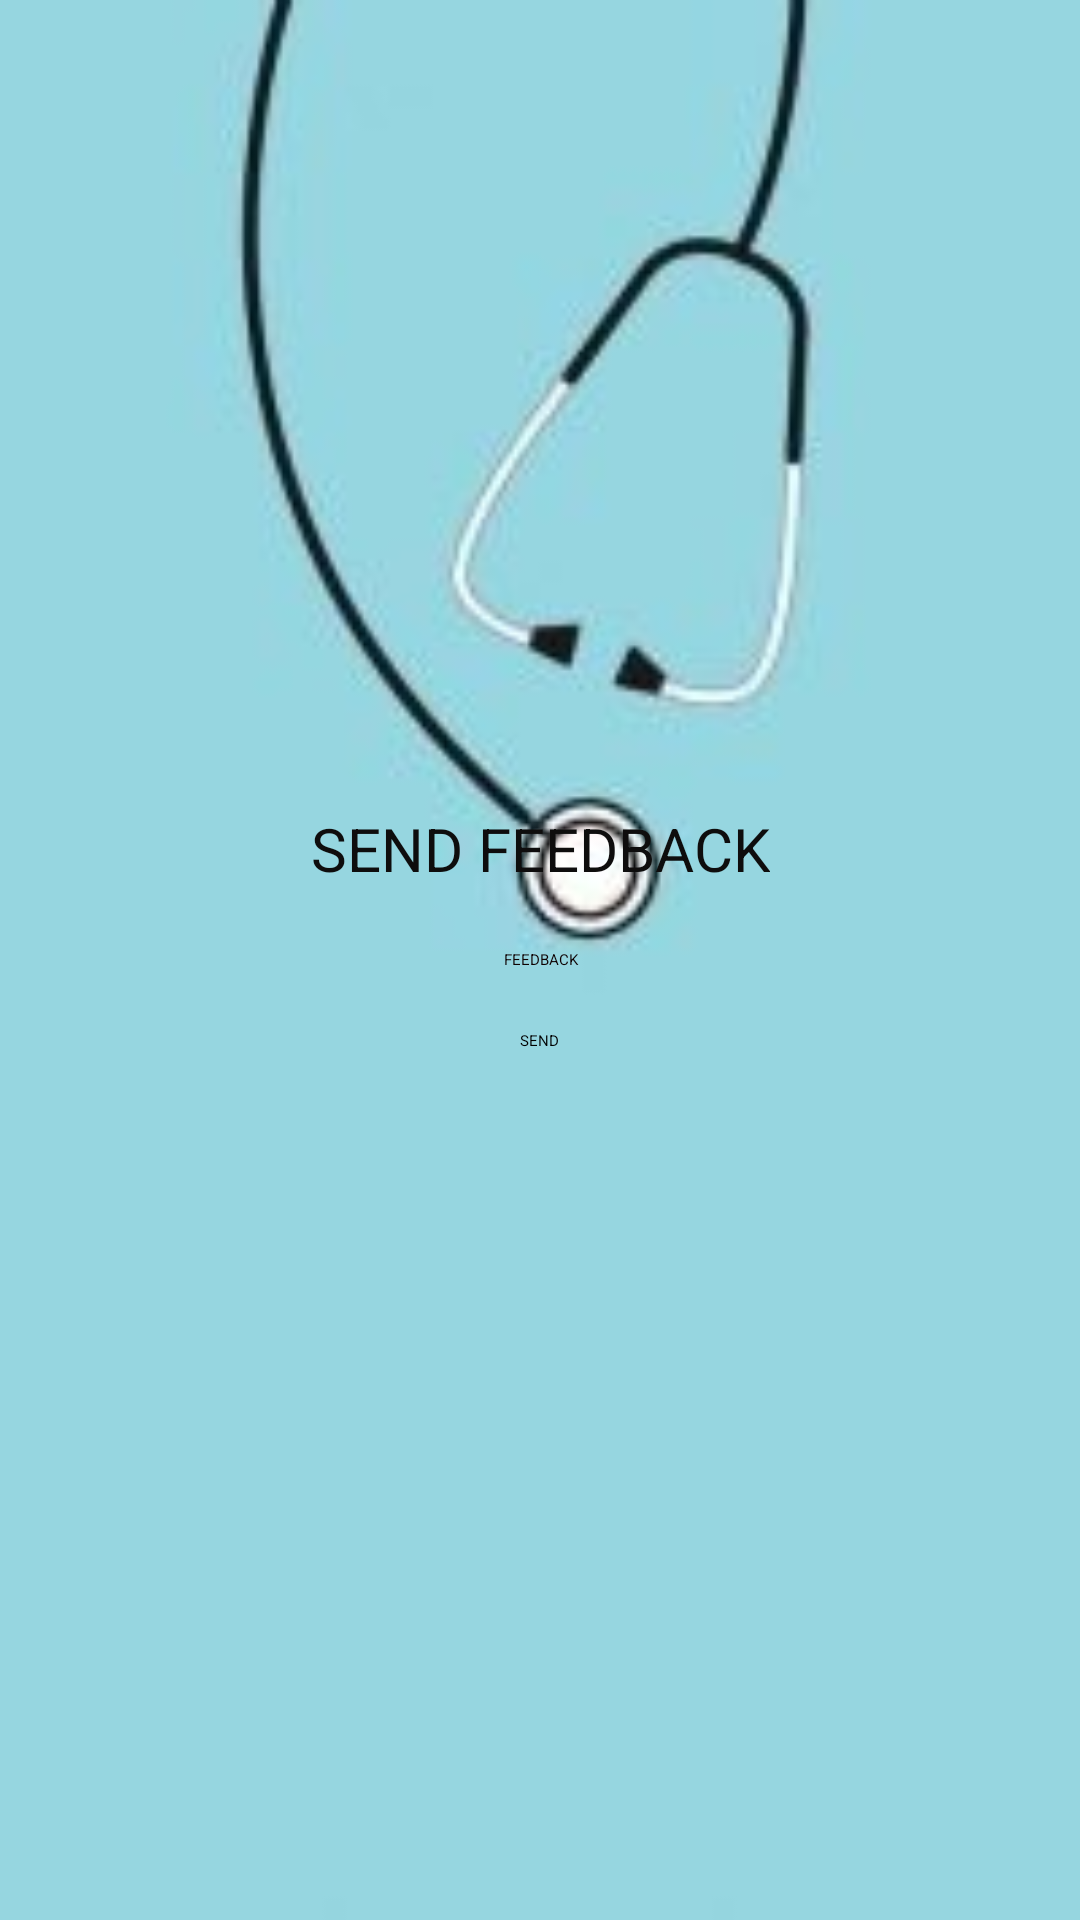

Reconstruct the res/layout file that produces this screen, plus the resources it refers to.
<!-- AndroidManifest.xml: application theme Theme.MedicalDelivery -->
<!-- res/layout/activity_usersendfeedback.xml -->
<?xml version="1.0" encoding="utf-8"?>
<LinearLayout xmlns:android="http://schemas.android.com/apk/res/android"
    xmlns:app="http://schemas.android.com/apk/res-auto"
    xmlns:tools="http://schemas.android.com/tools"
    android:layout_width="match_parent"
    android:layout_height="match_parent"
    android:orientation="vertical"
    android:gravity="center"
    android:background="@drawable/medd"
    tools:context=".Usersendfeedback">

    <TextView
        android:id="@+id/textView11"
        android:layout_width="wrap_content"
        android:layout_height="wrap_content"
        android:gravity="center"
        android:text="SEND FEEDBACK"
        android:textColor="#0E0D0D"
        android:textSize="20dp" />

    <EditText
        android:id="@+id/etcomplaint"
        android:layout_width="match_parent"
        android:layout_height="wrap_content"
        android:layout_marginTop="20dp"
        android:ems="10"
        android:gravity="center"
        android:textColorHint="#0E0101"
        android:textColor="#130101"
        android:hint="FEEDBACK"
        android:inputType="textPersonName" />

    <Button
        android:id="@+id/button"
        android:layout_width="wrap_content"
        android:layout_height="wrap_content"
        android:layout_marginTop="20dp"
        android:text="SEND" />

    <ListView
        android:id="@+id/lvview"
        android:layout_width="wrap_content"
        android:layout_height="wrap_content"
        android:layout_marginTop="20dp"/>

</LinearLayout>
<!-- resources referenced by this layout -->
<resources>
  <!-- drawable medd: jpg bitmap (drawable, 4229 bytes) -->
</resources>
